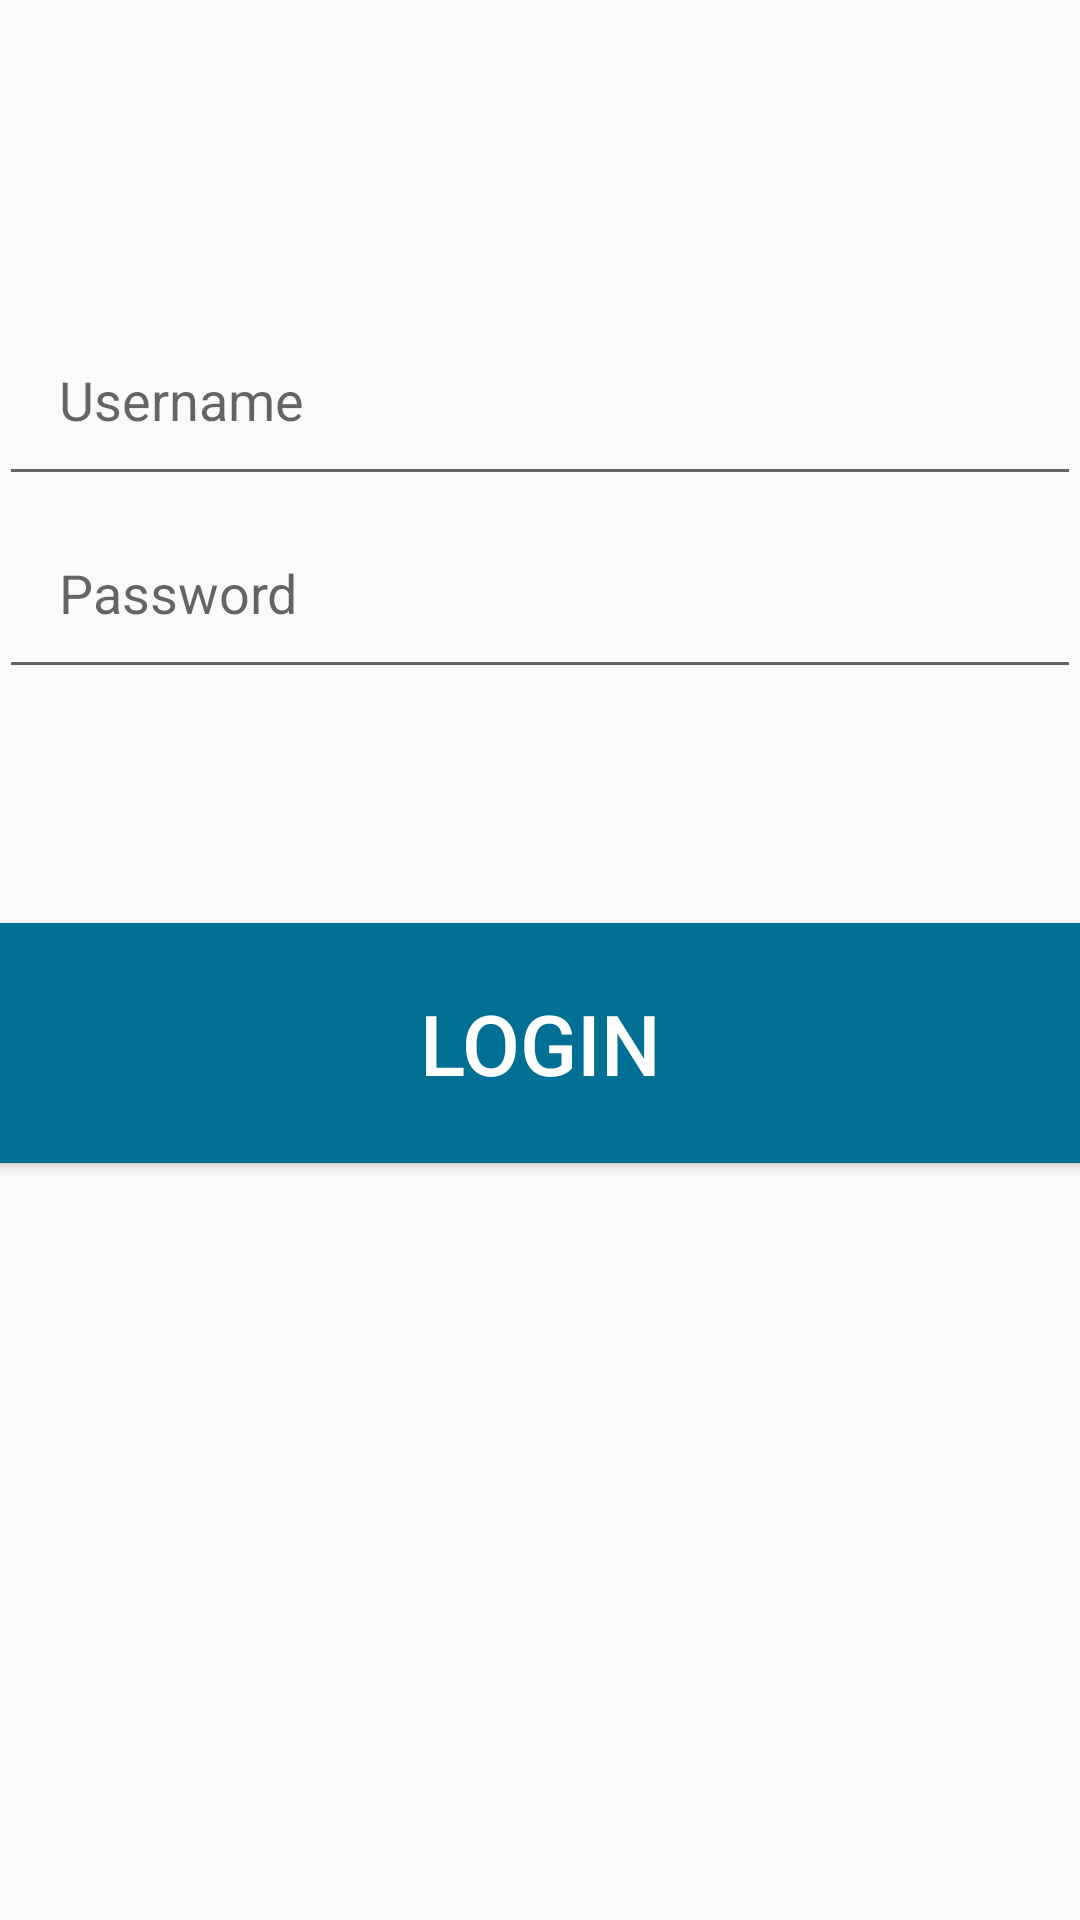

Write the Android layout XML for this screen, with the resource values it uses.
<!-- AndroidManifest.xml: application theme AppTheme -->
<!-- res/layout/login.xml -->
<RelativeLayout xmlns:android="http://schemas.android.com/apk/res/android"
    xmlns:tools="http://schemas.android.com/tools" android:layout_width="match_parent"
    android:layout_height="match_parent" android:paddingLeft="@dimen/activity_horizontal_margin"
    android:paddingRight="@dimen/activity_horizontal_margin"
    android:paddingTop="@dimen/activity_vertical_margin"
    android:paddingBottom="@dimen/activity_vertical_margin"
    tools:context="com.eventose.eventose.Login">

    <Button
        android:layout_width="500dp"
        android:layout_height="80dp"
        android:text="Login"
        android:textColor="#FFFFFF"
        android:background="@drawable/button_custom"
        android:id="@+id/button3"
        android:textSize="28dp"
        android:layout_below="@+id/editText2"
        android:layout_alignParentStart="true"
        android:layout_marginTop="78dp" />

    <EditText
        android:layout_width="fill_parent"
        android:layout_height="wrap_content"
        android:inputType="textPersonName"
        android:hint="Username"
        android:ems="10"
        android:id="@+id/editText"
        android:padding="20dp"
        android:layout_alignParentTop="true"
        android:layout_alignParentStart="true"
        android:layout_marginTop="101dp" />

    <EditText
        android:layout_width="fill_parent"
        android:layout_height="wrap_content"
        android:inputType="textPassword"
        android:hint="Password"
        android:ems="10"
        android:padding="20dp"
        android:id="@+id/editText2"
        android:layout_alignParentStart="true"
        android:layout_below="@+id/editText"
        android:layout_alignParentLeft="true" />
</RelativeLayout>
<!-- resources referenced by this layout -->
<resources>
  <!-- drawable button_custom (drawable) -->
  <?xml version="1.0" encoding="utf-8"?>
  <selector xmlns:android="http://schemas.android.com/apk/res/android">
      <item android:drawable="@color/coyote"
          android:state_pressed="true" />
      <item android:drawable="@color/green"
          android:state_focused="true" />
      <item android:drawable="@color/eventosetheme" />
  </selector>
  <style name="AppTheme" parent="Theme.AppCompat.Light.DarkActionBar">
          <item name="android:actionBarStyle">@style/Eventose</item>
      </style>
  <item name="coyote" type="color">#42ff23</item>
  <item name="green" type="color">#FF99CC00</item>
  <item name="eventosetheme" type="color">#006F94</item>
  <style name="Eventose">
          <item name="android:textColor">#ffffff</item>
          <item name="android:background">#006F94</item>
      </style>
</resources>
